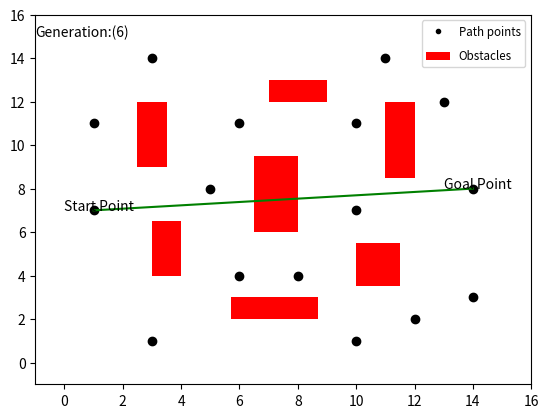

Write Python code to recreate this figure.
import numpy as np
import math as ma
import random
import matplotlib.pyplot as plt

def define_links():
    """
    This function defines the links b/w path points

    Returns
    -------
    [numpy.ndarray]
        [Every path point has a number of allowed connection with other path
        points. Those allowed connections are defined below. During calculation
        of fitness of population if two consecutive path points are connected
        then the fitness of that chromosome increases]
    """

    link = -1 * np.ones((16, 5))

    link[0][0] = 0
    link[0][1] = 1
    link[0][2] = 3
    link[0][3] = 4
    link[1][0] = 1
    link[1][1] = 2
    link[1][2] = 0
    link[2][0] = 2
    link[2][1] = 5
    link[2][2] = 11
    link[2][3] = 1
    link[3][0] = 3
    link[3][1] = 6
    link[3][2] = 8
    link[3][3] = 0
    link[4][0] = 4
    link[4][1] = 5
    link[4][2] = 6
    link[4][3] = 0
    link[5][0] = 5
    link[5][1] = 4
    link[5][2] = 10
    link[5][3] = 2
    link[6][0] = 6
    link[6][1] = 7
    link[6][2] = 3
    link[6][3] = 4
    link[7][0] = 7
    link[7][1] = 9
    link[7][2] = 13
    link[7][3] = 6
    link[8][0] = 8
    link[8][1] = 13
    link[8][2] = 3
    link[9][0] = 9
    link[9][1] = 10
    link[9][2] = 15
    link[9][3] = 7
    link[10][0] = 10
    link[10][1] = 9
    link[10][2] = 11
    link[10][3] = 5
    link[11][0] = 11
    link[11][1] = 12
    link[11][2] = 2
    link[11][3] = 10
    link[12][0] = 12
    link[12][1] = 15
    link[12][2] = 11
    link[13][0] = 13
    link[13][1] = 14
    link[13][2] = 15
    link[13][3] = 7
    link[13][4] = 8
    link[14][0] = 14
    link[14][1] = 15
    link[14][2] = 13
    link[15][0] = 15
    link[15][1] = 9
    link[15][2] = 12
    link[15][3] = 13
    link[15][4] = 14

    return link

"""## Functions for plots and drawings"""

def show_plot(best_chromosome, inf_time=False):
    """
    This function is responsible for displaying plot.

    Parameters
    ----------
    best_chromosome : [numpy.ndarray]
        [numpy array of best chromosome in population of chromosomes]
    """

    plt.figure(num=1)
    plt.clf()
    plt.axis([plt_ax_x_min, plt_ax_x_max, plt_ax_y_min,
        plt_ax_y_max])

    _draw_path_points()
    _draw_obstacles()

    best_path_x = []
    best_path_y = []

    plt.annotate('Start Point', xy=(path_points[int(best_chromosome[0])][0]
        + plt_tolerance, path_points[int(best_chromosome[0])][1]))
    plt.annotate('Goal Point', xy=(path_points[int(best_chromosome[-1])][0]
        + plt_tolerance, path_points[int(best_chromosome[-1])][1]))

    plt.text(x=plt_ax_x_min, y=plt_ax_y_max + plt_tolerance,
        s='Generation:(%s)'%(generations))

    for element in best_chromosome:

        best_path_x.append(path_points[int(element)][0])
        best_path_y.append(path_points[int(element)][1])

    plt.plot(best_path_x, best_path_y, "g-")
    plt.draw()

def _draw_path_points():
    """
    This function is responsible for displaying path points on plot.
    """

    node_x = []
    node_y = []

    for element in path_points:
        node_x.append(element[0])
        node_y.append(element[1])

    plt.plot(node_x, node_y, "ko")


def _draw_obstacles():
    """
    This function is responsible for displaying obstacles on plot.
    """

    obs_1_x = [2.5, 3.5, 3.5, 2.5, 2.5]
    obs_1_y = [9, 9, 12, 12, 9]
    plt.fill(obs_1_x, obs_1_y, "r")

    plt.legend(('Path points', 'Obstacles'), loc='upper right', fontsize='small',
               numpoints=1, markerscale=0.5, labelspacing=1)

    obs_2_x = [3, 4, 4, 3, 3]
    obs_2_y = [6.5, 6.5, 4, 4, 6.5]
    plt.fill(obs_2_x, obs_2_y, "r")

    obs_3_x = [7, 9, 9, 7, 7]
    obs_3_y = [12, 12, 13, 13, 12]
    plt.fill(obs_3_x, obs_3_y, "r")

    obs_4_x = [6.5, 8, 8, 6.5, 6.5]
    obs_4_y = [6, 6, 9.5, 9.5, 6]
    plt.fill(obs_4_x, obs_4_y, "r")

    obs_5_x = [5.7, 8.7, 8.7, 5.7, 5.7]
    obs_5_y = [2, 2, 3, 3, 2]
    plt.fill(obs_5_x, obs_5_y, "r")

    obs_6_x = [11, 12, 12, 11, 11]
    obs_6_y = [8.5, 8.5, 12, 12, 8.5]
    plt.fill(obs_6_x, obs_6_y, "r")

    obs_7_x = [10, 11.5, 11.5, 10, 10]
    obs_7_y = [3.5, 3.5, 5.5, 5.5, 3.5]
    plt.fill(obs_7_x, obs_7_y, "r")

"""## poplulation"""


def _link_distance(link):
    """ This function calculates distance between links.

    Parameters ----------
    link : [numpy.ndarray]
        [links between path points of chromosomes]

    Returns -------
    [numpy.ndarray]
        [numpy array of distances between links]
    """
    link_dist = np.zeros((np.shape(link)[0], np.shape(link)[1] - 1))

    for i in range(np.shape(link)[0]):
        for j in range(np.shape(link)[1] - 1):
            if link[i][j] > -0.1 and link[i][j + 1] > -0.1:
                link_dist[i][j] = calculate_distance(
                    pt_1=path_points[int(link[i][j])],
                    pt_2=path_points[int(link[i][j + 1])]
                )

    return link_dist

def _link_prob(link_fit):
    """
    This function calculates the probability of links.

    Parameters
    ----------
    link_fit : [numpy.ndarray]
        [numpy array of links connections fitness based on distance]

    Returns
    -------
    [numpy.ndarray]
        [numpy array of links probability based on links fitness]
    """

    link_prob = np.zeros((np.shape(link_fit)[0], np.shape(link_fit)[1]))

    for i in range(np.shape(link_fit)[0]):
        total_fit = np.sum(link_fit[i])
        if total_fit > 0:  # Prevent division by zero
            for j in range(np.shape(link_fit)[1]):
                link_prob[i][j] = link_fit[i][j] / total_fit
        else:
            link_prob[i] = 0

    return link_prob

def _create_pop(link_cum_prob):
    """
    This function is responsible for creating chromosome population based on connection
    b/w links.

    Parameters
    ----------
    link_cum_prob : [numpy.ndarray]
        [numpy array of links cumulative probability based on links fitness]

    Returns
    -------
    [numpy.ndarray]
        [numpy array of chromosome population based on connection b/w links]
    """

    pop = np.zeros((pop_max, chr_len))
    pop[:, 0] = start_index
    pop[:, chr_len - 1] = end_index

    link = define_links()

    for k in range(pop_max):
        i = start_index
        j = start_index + 1
        while j < chr_len:
            i = int(i)
            if j > 0 and j < (chr_len - 1):
                random_val = random.random()
                if random_val < link_cum_prob[i][0]:
                    pop[k][j] = link[i][1]
                    i = link[i][1]
                    if _both_equ(i, end_index):
                        while j < (chr_len - 1):
                            pop[k][j+1] = end_index
                            j += 1
                elif random_val < link_cum_prob[i][1]:
                    pop[k][j] = link[i][2]
                    i = link[i][2]
                    if _both_equ(i, end_index):
                        while j < (chr_len - 1):
                            pop[k][j+1] = end_index
                            j += 1
                elif random_val < link_cum_prob[i][2]:
                    pop[k][j] = link[i][3]
                    i = link[i][3]
                    if _both_equ(i, end_index):
                        while j < (chr_len - 1):
                            pop[k][j+1] = end_index
                            j += 1
                elif random_val < link_cum_prob[i][3]:
                    pop[k][j] = link[i][4]
                    i = link[i][4]
                    if _both_equ(i, end_index):
                        while j < (chr_len - 1):
                            pop[k][j+1] = end_index
                            j += 1
            j += 1

    return pop

def population():
    """
    This function encapsulates the capability to initialize population of chromosomes.

    Returns
    -------
    [numpy.ndarray]
        [Population of chromosomes]
    """

    # np.set_printoptions(threshold=np.nan)
    link = define_links()
    link_fit = 1 / (_link_distance(link))
    link_prob = _link_prob(link_fit)
    link_cum_prob = np.cumsum(link_prob, axis=1)
    initial_pop = _create_pop(link_cum_prob)

    return initial_pop

def _both_equ(element_1, element_2):
    """
    This function is responsible for finding if both elements are equal or not.

    Parameters
    ----------
    element_1 : [Int]
        [First element for comparison]
    element_2 : [Int]
        [Second element for comparison]

    Returns
    -------
    [Bool]
        [True or False based on wether both elements were equal or not]
    """

    return True if int(element_1) == int(element_2) else False

def calculate_distance(pt_1, pt_2):
    """
    This function encapsulates the capability of calculating distance b/w two points.

    Parameters
    ----------
    pt_1 : [Float]
        [point 1 for calculating distance]
    pt_2 : [Float]
        [point 2 for calculating distance]

    Returns
    -------
    [float]
        [Distance b/w two points]
    """

    return ma.sqrt(ma.pow((pt_1[0]-pt_2[0]), 2)+ma.pow((pt_1[1]-pt_2[1]), 2))

"""## DNA mutation, and crossover"""

def crossover(ranked_pop, chr_best_fit_indx, pop):
    """
    This function is responsible for handling crossover in population of chromosomes.

    Parameters
    ----------
    ranked_pop : [numpy.ndarray]
        [numpy array of chromosome population which will undergo crossover]
    chr_best_fit_indx : [list]
        [Contains list of best fitness indices in chromosome population]
    pop : [numpy.ndarray]
        [numpy array of chromosome population to get best fitness chromosomes
         from last population]

    Returns
    -------
    [numpy.ndarray]
        [numpy array of chromosome population undergone crossover]
    """

    crossover_pop = np.zeros((pop_max, chr_len))

    crossover_pop[0, :] = pop[chr_best_fit_indx[0], :]
    crossover_pop[1, :] = pop[chr_best_fit_indx[1], :]
    crossover_pop[2, :] = pop[chr_best_fit_indx[2], :]

    itr = 3

    while itr < pop_max / 5:
        # a and b are randomly chosen indices representing two individuals selected from a ranked population, ranked_pop.
        a = random.randint(0, len(ranked_pop) - 1)
        b = random.randint(0, len(ranked_pop) - 1)

        # partner_a and partner_b are the actual individuals at these indices, chosen as "parents."

        partner_a = ranked_pop[a]
        partner_b = ranked_pop[b]

        # joining_pt is the crossover point—a randomly selected position where genes from each parent will be split to form the offspring.
        joining_pt = random.randint(1, chr_len - 1)

        crossover_pop[itr, :joining_pt] = partner_a[:joining_pt]
        crossover_pop[itr+1, :joining_pt] = partner_b[:joining_pt]

        crossover_pop[itr, joining_pt:] = partner_b[joining_pt:]
        crossover_pop[itr+1, joining_pt:] = partner_a[joining_pt:]

        itr += 2

    while itr < pop_max:

        crossover_pop[itr] = ranked_pop[itr]
        itr += 1

    return crossover_pop

def dna(chr_pop_fitness, ranked_population, chr_best_fitness_index, last_pop):
    """
    This function encapsulates functionality related to dna like crossover
    and mutation.

    Parameters
    ----------
    chr_pop_fitness : [numpy.ndarray]
        [Contains fitness values of chromosome population]
    ranked_population : [numpy.ndarray]
        [Contains numpy array of ranked chromosome population]
    chr_best_fitness_index : [list]
        [Contains list of best fitness indices in chromosome population]
    last_pop : [numpy.ndarray]
        [Contains numpy array of last population]

    Returns
    -------
    [numpy.ndarray]
        [numpy array of chromosome with have gone through random crossover and mutation]
    """
    # chromo_crossover_pop is created by calling the crossover function.
    # This function combines the population's best-performing individuals,
    #selected by chr_best_fit_indx, with a broader population (last_pop), encouraging genetic diversity.
    chromo_crossover_pop = crossover(ranked_population, chr_best_fitness_index, last_pop)

    # The next line applies a mutation operation to chromo_crossover_pop through do_mutation,
    # resulting in chromo_crossover_mutated_pop. Mutation introduces small random changes to the individuals,
    # helping prevent convergence to local optima and encouraging a broader exploration of the solution spac
    chromo_crossover_mutated_pop = do_mutation(chromo_crossover_pop)

    return chromo_crossover_mutated_pop

def do_mutation(pop):
    """
    This function is responsible for handling mutation in population of chromosomes.

    Parameters
    ----------
    pop : [numpy.ndarray]
        [numpy array of chromosome population which will undergo mutation]

    Returns
    -------
    [numpy.ndarray]
        [numpy array of chromosome population undergone mutation]
    """
    # mutated_pop is created as a copy of pop to avoid altering the original data.

    mutated_pop = np.copy(pop)

    # itr starts at 3, skipping the first few individuals, often the "elite" individuals, which are kept unchanged for their fitness.
    itr = 3
    while itr < pop_max:
        for k in range(chr_len):  # Iterate through each gene in the chromosome
          c = random.random()  # Generate a random number

          if c < mutation_rate and k != 0:  # Check if mutation should occur
              mutated_pop[itr, k] = random.randint(1, npts - 2)  # Mutate the gene with a new random value

        itr += 1  # Move to the next individual
    return mutated_pop

"""## Fitness"""

def chr_best_fit_ind(chr_fit):
    """
    This function is responsible for finding best fitness chromosome indices.

    Parameters
    ----------
    chr_fit : [numpy.ndarray]
        [numpy array of chromosome population fitness]

    Returns
    -------
    [list]
        [list of best fitness chromosome indices]
    """

    temp_chr_fit = np.array(chr_fit, copy=True)

    chr_best_fit_index = []

    while len(chr_best_fit_index) < 3:
      y = np.argsort(temp_chr_fit)[-3:]
      for index in y:
          chr_best_fit_index.append(index)
          temp_chr_fit[index] = 0

    return chr_best_fit_index

def chr_fit_based_conn(chr_conn):
    """
    This function is responsible for calculating fitness of chromosome population
    based on number of connections b/w path points of an individual chromosome

    Parameters
    ----------
    chr_conn : [numpy.ndarray]
        [numpy array of number of connection b/w path points of an individual chromosome]

    Returns
    -------
    [numpy.ndarray]
        [numpy array of chromosome population fitness based on connections]
    """

    chr_conn_fit = np.zeros((pop_max, 1))

    for i in range(pop_max):
      chr_conn_fit[i] = chr_conn[i] / (chr_len - 1)

    return chr_conn_fit

def chr_fit_based_dist(chr_pts_consec_dist):
    """ This function calculates chromosome fitness based on total distance of individual chromosome.

    Parameters ----------
    chr_pts_consec_dist : [numpy.ndarray]
        [individual chromosome total distance]

    Returns -------
    [numpy.ndarray]
        [individual chromosome fitness based on total distance]
    """
    chr_pop_fit_based_dist = np.zeros((pop_max, 1))

    for i in range(pop_max):
        total_distance = np.sum(chr_pts_consec_dist[i])
        if total_distance > 0:  # Prevent division by zero
            chr_pop_fit_based_dist[i] = 10.0 * (1.0 / total_distance)
        else:
            chr_pop_fit_based_dist[i] = 0  # If distance is zero, set fitness to zero

    return chr_pop_fit_based_dist

def chr_fit(chr_fit_based_dist, chr_fit_based_conn):
    """
    This function is responsible for calculating fitness of chromosome population
    based on total distance of individual chromosome, and links b/w path points
    of individual chromosome.

    Parameters
    ----------
    chr_fit_based_dist : [numpy.ndarray]
        [numpy array of chromosome fitness based on total distance]
    chr_fit_based_conn : [numpy.ndarray]
        [numpy array of chromosome fitness based on links b/w path
        points of individual chromosome]

    Returns
    -------
    [numpy.ndarray]
        [final fitness of chromosome population]
    """

    chr_fit = np.zeros((pop_max, 1))

    for i in range(pop_max):
        chr_fit[i] = chr_fit_based_dist[i] + chr_fit_based_conn[i]
    return chr_fit

def chr_conn(chr_pop):
    """
    This function is responsible for finding number of connections b/w path points of
    a individual chromosome.

    Parameters
    ----------
    chr_pop : [numpy.ndarray]
        [Population of chromosomes whose number of connections are to be calculated]

    Returns
    -------
    [numpy.ndarray]
        [numpy array of number of connection b/w path points of an individual chromosome]
    """

    link = define_links()
    chr_conn = np.zeros((pop_max, 1))

    for i in range(pop_max):
      for j in range(chr_len - 1):
        a = int(chr_pop[i, j])
        b = int(chr_pop[i, j + 1])

        if b in link[a]:
            chr_conn[i] += 1

    return chr_conn

def chr_pts_consecutive_dist(pop):
    """
    This function is responsible for calculating total distance of individual
    chromosome in population of chromosomes.

    Parameters
    ----------
    pop : [numpy.ndarray]
        [Population of chromosomes whose total distance is to be calculated]

    Returns
    -------
    [umpy.ndarray]
        [numpy array of individual chromosome total distance]
    """

    chr_pop_dist = np.zeros((pop_max, chr_len-1))

    for i in range(pop_max):
      for j in range(pop.shape[1] - 1):  # Iterate through each consecutive point
        pt_1 = int(pop[i, j])  # Get the first point index
        pt_2 = int(pop[i, j + 1])  # Get the second point index

        # Calculate distance between points using their coordinates
        dist = calculate_distance(path_points[pt_1], path_points[pt_2])  # Accessing path_points directly
        chr_pop_dist[i, j] = dist  # Store the distance
    return chr_pop_dist

def fitness(chr_pop):
    """
    This function is responsible for calculating fitness of chromosomes.

    Parameters
    ----------
    chr_pop : [numpy.ndarray]
        [Population of chromosomes whose fitness is to be calculated]

    Returns
    -------
    [numpy.ndarray]
        [(1)Population of chromosomes whose fitness is calculated,
         (2)List of indices of best fitness chromosomes]
    """

    chromo_pts_consec_dist = chr_pts_consecutive_dist(pop=chr_pop)

    chromo_fit_based_dist = chr_fit_based_dist(chr_pts_consec_dist=chromo_pts_consec_dist)

    chromo_conn = chr_conn(chr_pop=chr_pop)

    chromo_fit_based_conn = chr_fit_based_conn(chr_conn=chromo_conn)

    chromo_fit = chr_fit(chr_fit_based_dist=chromo_fit_based_dist,
        chr_fit_based_conn=chromo_fit_based_conn)

    chromo_best_fit_index = chr_best_fit_ind(chr_fit=chromo_fit)

    return chromo_fit, chromo_best_fit_index

"""## Ranking and multi pooling"""

def generate_mating_pool(chr_rank, pop):
    """
    This function is responsible for generating mating pool which will undergo
    crossover and mutation in the next stage.

    Parameters
    ----------
    chr_rank : [numpy.ndarray]
        [ranks of chromosomes based on roulets wheeel selection method]
    pop : [numpy.ndarray]
        [Population of chromosomes from which mating pool will be generated]

    Returns
    -------
    [numpy.ndarray]
        [numpy arrayy of mating pool]
    """

    ranked_pop = np.zeros((1, np.shape(pop)[1]))

    for i in range(pop_max):
      for _ in range(int(chr_rank[i, 0])):  # Use the rank to determine how many copies to add
        ranked_pop = np.vstack((ranked_pop, pop[i]))

    return ranked_pop


def ranking_based_on_roulet_wheel_selection(chr_cum_prob):
    """
    This function encapsulates the capability of doing ranking of chromosomes
    population based on roulets wheel selection method

    Parameters
    ----------
    chr_cum_prob : [numpy.ndarray]
        [Chromosome cumulative probability based on chromosome fitness]

    Returns
    -------
    [numpy.ndarray]
        [ranks of chromosomes based on roulets wheel selection method]
    """

    rand_array = np.random.rand(pop_max)
    no_of_times_chr_got_choosen = np.zeros((pop_max, 1))
    chr_rank = np.zeros((pop_max, 1))

    for i in range(pop_max):
        rand_num = rand_array[i]  # Get random number for this chromosome
        indices = np.where(chr_cum_prob >= rand_num)[
            0]  # Find indices where cumulative probability exceeds random number

        if indices.size > 0:  # Check if there are valid indices found
            k = indices[0]  # Get the first valid index
            no_of_times_chr_got_choosen[k, 0] += 1  # Increment count for selected chromosome

    for i in range(pop_max):
        chr_rank[int(no_of_times_chr_got_choosen[i, 0]), 0] += 1  # Assign ranks based on selections

    return chr_rank


def cal_prob(chr_pop_fitness):
    """
    Parameters
    ----------
    chr_pop_fitness : [numpy.ndarray]
        [fitness of chromosome population]

    Returns
    -------
    [numpy.ndarray]
        [Chromosome probabilty based on chromosome fitness]
    """

    chr_prob = np.zeros((pop_max, 1))

    for i in range(pop_max):
      chr_prob[i] = chr_pop_fitness[i, 0] / np.sum(chr_pop_fitness)

    return chr_prob

def ranking(chr_pop_fitness, pop):
    """
    This function encapsulates the capability of generate ranking of chromosome
    population based on roulet wheel selection method.

    Parameters
    ----------
    chr_pop_fitness : [numpy.ndarray]
        [fitness of chromosome population]
    pop : [numpy.ndarray]
        [Population of chromosomes which will undergo ranking process]

    Returns
    -------
    [numpy.ndarray]
        [Population of ranked chromosomes]
    """

    chromo_prob = cal_prob(chr_pop_fitness=chr_pop_fitness)

    chromo_cum_prob = np.cumsum(chromo_prob, axis=0)

    chromo_rank = ranking_based_on_roulet_wheel_selection(chr_cum_prob=chromo_cum_prob)

    chromo_pop_ranked = generate_mating_pool(chr_rank=chromo_rank, pop=pop)

    return chromo_pop_ranked

"""## Run the program!"""

path_points = [[1, 7], [1, 11], [3, 14], [3, 1], [5, 8], [6, 11], [6, 4], [
    8, 4], [10, 1], [10, 7], [10, 11], [11, 14], [13, 12], [12, 2], [14, 3], [14, 8]]
npts = len(path_points)
pop_max = 1000
mutation_rate = 0.01
start_index = int(0)
end_index = npts - 1
generations = 1
prev_best_fitness = 0
nobs = 7
nbits = ma.log10(npts) / ma.log10(2)
chr_len = int(((nobs+2)*nbits)/nbits)
stop_criteria = 0
stop_generation = False
img_iter_no = 1
plt_tolerance = -1
plt_ax_x_min = -1.0
plt_ax_x_max = 16.0
plt_ax_y_min = -1
plt_ax_y_max = 16.0
chr_population = population()

chr_pop_fitness, chr_best_fitness_index = fitness(chr_pop=chr_population)

chr_ranked_population = ranking(chr_pop_fitness=chr_pop_fitness, pop=chr_population)

chr_crossover_mutated_population = dna(chr_pop_fitness=chr_pop_fitness,
    ranked_population=chr_ranked_population, chr_best_fitness_index=
    chr_best_fitness_index, last_pop=chr_population)

show_plot(best_chromosome=chr_crossover_mutated_population[0])
stop_generation = False
while not stop_generation:

    prev_best_fit = chr_pop_fitness[chr_best_fitness_index[0], 0]

    chr_pop_fitness, chr_best_fitness_index = fitness(
        chr_pop=chr_crossover_mutated_population)

    chr_ranked_population = ranking(chr_pop_fitness=chr_pop_fitness,
        pop=chr_crossover_mutated_population)

    chr_crossover_mutated_population = dna(chr_pop_fitness=chr_pop_fitness,
        ranked_population=chr_ranked_population, chr_best_fitness_index=
        chr_best_fitness_index, last_pop=chr_crossover_mutated_population)

    if prev_best_fit == chr_pop_fitness[chr_best_fitness_index[0], 0]:
        stop_criteria += 1
    else:
        stop_criteria = 0

    if stop_criteria >= 5:
        stop_generation = True

    print("Best chromosome is:", chr_crossover_mutated_population[chr_best_fitness_index[0]])

    show_plot(best_chromosome=chr_crossover_mutated_population[0])
    generations += 1

show_plot(best_chromosome=chr_crossover_mutated_population[0], inf_time=True)
